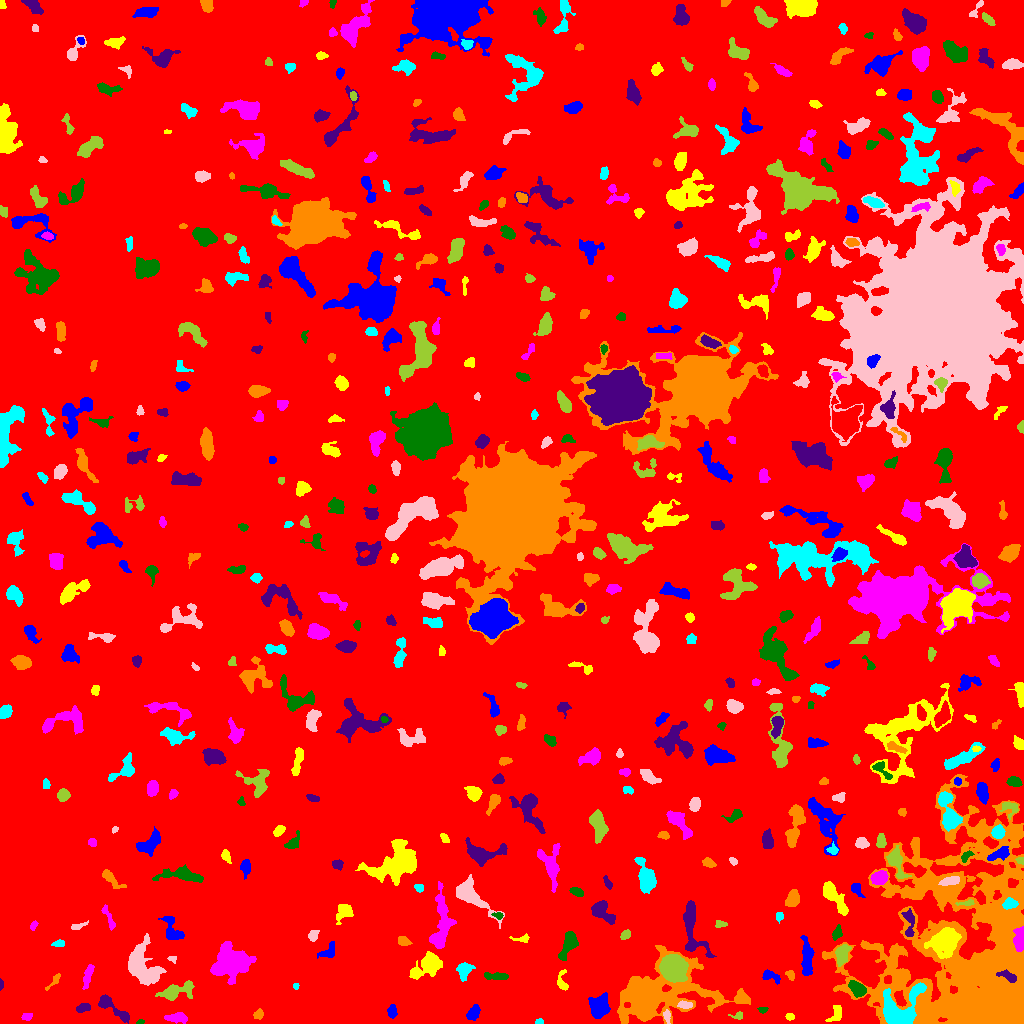

Source data for this figure (header and first rows):
ID, X, Y, A, B, theta, total_flux, mu_max, mu_median, mu_mean, R_fwhm, R_e, R10, R90, x_start, x_end, y_start, y_end, area, greylevel
0, 512.8, 512.7, 294.2, 291.4, 0.8974, 1887696, 13.0, 2.0, 2.262, 83.53, 238.9, 90.57, 384.5, 0, 1023, 0, 1023, 834645, 2.262
1, 473.6, 11.79, 3.636, 2.064, 0.8062, 426.0, 8.0, 2.0, 2.566, 4.297, 3.385, 1.262, 5.352, 466, 480, 3, 19, 166, 8.566
2, 836.2, 10.35, 4.835, 2.849, 1.1, 364.0, 4.0, 2.0, 2.275, 6.155, 4.068, 1.693, 6.232, 825, 841, 2, 18, 160, 7.275
3, 27.24, 7.28, 2.42, 1.615, 0.1164, 93.0, 3.0, 1.0, 1.224, 3.141, 2.585, 0.9772, 3.909, 21, 32, 3, 10, 76, 7.224
4, 140.2, 1.273, 2.014, 1.187, 0.1544, 99.0, 5.0, 2.5, 2.75, 2.394, 1.784, 0.5642, 2.932, 136, 144, 0, 4, 36, 7.75
5, 112.6, 15.51, 11.29, 2.79, -0.6498, 1297, 8.0, 4.0, 4.184, 7.569, 5.754, 2.257, 8.867, 98, 129, 0, 29, 310, 8.184
6, 258.7, 9.081, 2.699, 2.254, 0.8722, 186.0, 4.0, 2.0, 2.09, 4.583, 3.09, 1.128, 4.687, 253, 263, 4, 15, 89, 7.09
7, 539, 1.772, 2.073, 1.361, 0.1199, 145.0, 5.0, 3.0, 3.222, 3.038, 2.111, 0.7979, 3.241, 535, 543, 0, 5, 45, 8.222
8, 666.7, 7.778, 3.063, 1.676, -1.472, 162.0, 5.0, 2.0, 2.0, 2.585, 2.585, 0.9772, 4.442, 663, 670, 0, 14, 81, 10.0
9, 737.5, 7.679, 3.26, 1.828, 0.03244, 168.0, 4.0, 2.0, 2.301, 4.146, 2.706, 1.128, 4.184, 728, 742, 4, 12, 73, 7.301
10, 2.199, 10.75, 2.319, 1.58, 1.201, 191.0, 6.0, 3.0, 3.183, 3.432, 2.326, 0.9772, 3.7, 0, 6, 5, 15, 60, 8.183
11, 392, 12.14, 3.1, 2.129, -1.551, 467.0, 8.0, 4.0, 4.096, 4.442, 3.338, 1.382, 5.109, 387, 397, 5, 19, 114, 9.096
12, 789.7, 7.208, 1.948, 1.544, -0.2945, 106.0, 4.0, 2.0, 1.767, 3.192, 2.185, 0.7979, 3.568, 785, 794, 3, 10, 60, 8.767
13, 176.6, 5.713, 5.635, 2.254, -0.02982, 499.0, 5.0, 3.0, 2.599, 5.89, 4.37, 1.693, 6.555, 164, 187, 0, 11, 192, 8.599
14, 762.7, 13.82, 2.34, 1.442, 0.04501, 171.0, 6.0, 2.5, 3.054, 2.985, 2.257, 0.7979, 3.656, 757, 768, 10, 16, 56, 11.05
15, 82.57, 15.62, 3.366, 1.754, 0.3017, 268.0, 5.0, 2.0, 2.31, 3.989, 2.985, 1.262, 4.754, 76, 90, 11, 20, 116, 9.31
16, 654.4, 28.46, 23.44, 12.24, 0.1965, 32610, 55.0, 5.0, 9.976, 10.12, 12.57, 4.583, 26.02, 617, 750, 0, 78, 3269, 13.98
17, 899.2, 13.95, 11.45, 8.542, 0.6592, 5698, 16.0, 5.0, 6.468, 9.739, 8.649, 3.432, 14.21, 883, 926, 0, 41, 881, 17.47
18, 685.2, 18.45, 3.667, 1.757, -0.09787, 429.0, 7.0, 4.0, 4.248, 4.514, 3.29, 1.382, 4.951, 677, 692, 15, 23, 101, 14.25
19, 174.3, 31.71, 8.536, 3.472, 0.2914, 1419, 11.0, 3.0, 3.62, 5.323, 5.171, 2.034, 9.08, 155, 194, 23, 43, 392, 9.62
20, 355.9, 35.14, 7.187, 4.149, -0.68, 2461, 12.0, 4.0, 4.922, 7.818, 6.482, 2.585, 10.6, 343, 370, 18, 45, 500, 9.922
21, 599.2, 17.05, 5.345, 4.524, 1.252, 2308, 13.0, 6.0, 5.756, 7.047, 6.103, 2.459, 9.608, 588, 610, 5, 31, 401, 11.76
22, 561.8, 40.13, 4.881, 2.338, -1.405, 172.0, 4.0, 1.0, 1.229, 3.827, 3.09, 1.262, 5.171, 557, 568, 33, 54, 140, 7.229
23, 88, 48.85, 6.622, 1.893, 1.291, 419.0, 5.0, 2.0, 2.367, 4.297, 4.107, 1.596, 6.531, 82, 94, 34, 59, 177, 7.367
24, 857.8, 34.33, 4.271, 2.862, -0.7838, 1051, 11.0, 4.0, 4.777, 5.202, 4.37, 1.784, 6.979, 848, 866, 26, 43, 220, 12.78
25, 0.8353, 39.44, 2.293, 0.9051, 1.557, 85.0, 6.0, 2.0, 2.125, 2.185, 1.693, 0.5642, 2.821, 0, 3, 33, 45, 40, 9.125
26, 55.44, 44.18, 4.525, 1.545, 0.8592, 82.0, 4.0, 1.0, 0.8542, 2.326, 2.111, 0.7979, 3.785, 45, 60, 33, 50, 96, 6.854
27, 295.7, 37.77, 1.445, 1.309, -1.176, 70.0, 5.0, 2.0, 1.842, 1.954, 1.693, 0.5642, 2.706, 293, 299, 34, 40, 38, 7.842
28, 141.7, 57.24, 11, 7.327, -1.026, 3594, 12.0, 3.0, 4.107, 8.867, 8.482, 3.192, 14.08, 128, 166, 38, 90, 875, 9.107
29, 673.4, 55.92, 5.425, 5.24, -0.7658, 20704, 99.0, 24.0, 31.23, 7.269, 6.699, 2.646, 11.08, 659, 688, 41, 69, 663, 46.23
30, 730, 50.96, 2.162, 2.036, -0.6821, 223.0, 6.0, 2.0, 2.424, 3.478, 2.646, 0.9772, 4.184, 725, 735, 45, 55, 92, 8.424
31, 769.8, 47.49, 4.952, 2.322, -0.4079, 372.0, 8.0, 2.0, 2.431, 3.432, 3.523, 1.262, 5.754, 762, 780, 39, 54, 153, 8.431
32, 428.1, 58.09, 8.25, 4.478, 0.5338, 2043, 12.0, 3.0, 3.975, 6.628, 6.58, 2.459, 10.76, 409, 442, 44, 72, 514, 8.975
33, 231.9, 61.2, 8.425, 6.891, 0.2501, 9981, 32.0, 7.0, 9.757, 8.117, 8.538, 3.241, 14.91, 210, 256, 39, 82, 1023, 13.76
34, 496.3, 46.74, 6.318, 1.557, -0.04495, 275.0, 4.0, 1.5, 1.677, 5.109, 3.613, 1.382, 5.781, 484, 508, 44, 51, 164, 7.677
35, 1007, 47.37, 5.73, 2.103, -0.3906, 569.0, 7.0, 4.0, 3.768, 5.232, 4.068, 1.596, 6.103, 996, 1016, 41, 54, 151, 30.77
36, 790.5, 48.51, 2.596, 1.839, -1.007, 174.0, 4.0, 2.0, 2.26, 4.107, 2.764, 1.128, 4.297, 785, 794, 43, 53, 77, 8.26
37, 464.2, 52.89, 4.315, 3.016, 1.356, 850.0, 11.0, 3.0, 4.028, 4.297, 4.26, 1.596, 6.979, 456, 475, 42, 61, 211, 10.03
38, 172.2, 64.48, 2.313, 1.493, -0.2538, 137.0, 5.0, 2.5, 2.635, 2.877, 2.185, 0.7979, 3.385, 167, 176, 60, 67, 52, 7.635
39, 842.6, 69.65, 5.466, 3.036, 1.3, 555.0, 6.0, 2.0, 2.332, 5.726, 4.514, 1.784, 7.203, 835, 851, 57, 79, 238, 10.33
40, 752, 71.6, 5.116, 3.969, 1.037, 1462, 12.0, 4.0, 4.338, 6.05, 5.323, 2.034, 8.482, 744, 763, 56, 79, 337, 10.34
41, 328.9, 72.34, 4.944, 2.942, 0.7692, 336.0, 4.0, 2.0, 1.976, 5.47, 3.949, 1.596, 6.206, 317, 334, 65, 82, 170, 7.976
42, 943.3, 81.43, 6.992, 5.661, 0.3521, 5098, 20.0, 6.0, 7.293, 8.444, 7.442, 2.985, 12.28, 924, 961, 65, 96, 699, 24.29
43, 1019, 85.19, 6.731, 2.701, 1.512, 646.0, 7.0, 2.0, 2.809, 4.184, 4.787, 1.693, 7.611, 1013, 1023, 72, 97, 230, 21.81
44, 568.7, 79.26, 7.103, 3.003, 1.127, 1116, 9.0, 3.0, 3.509, 5.441, 5.262, 2.034, 8.612, 558, 578, 63, 92, 318, 8.509
45, 691.6, 98.16, 15.66, 4.865, -1.36, 2519, 11.0, 4.0, 4.219, 6.747, 7.313, 2.821, 12.09, 683, 716, 66, 123, 597, 10.22
46, 403.4, 82.3, 3.083, 2.127, -0.3364, 437.0, 8.0, 3.0, 3.973, 4.107, 3.241, 1.262, 5.14, 398, 412, 78, 87, 110, 8.973
47, 58.66, 79.74, 3.138, 1.598, 0.094, 274.0, 6.0, 3.0, 3.383, 4.029, 2.821, 1.128, 4.334, 51, 64, 77, 84, 81, 8.383
48, 313, 88.21, 2.819, 2.134, 1.072, 187.0, 4.0, 2.0, 1.816, 4.406, 3.038, 1.128, 4.754, 308, 319, 82, 93, 103, 8.816
49, 625.2, 88.92, 2.684, 1.852, 0.7377, 235.0, 5.0, 2.0, 2.64, 3.742, 2.821, 1.128, 4.478, 620, 630, 84, 94, 89, 8.64
50, 670.4, 93.82, 2.755, 1.587, -1.48, 167.0, 5.0, 2.0, 2.493, 2.877, 2.585, 0.9772, 4.068, 667, 674, 88, 99, 67, 7.493
51, 806.9, 63.9, 9.813, 2.563, -1.545, 1377, 9.0, 4.0, 3.783, 6.604, 6.05, 2.394, 9.271, 800, 814, 48, 88, 364, 8.783
52, 522.6, 84.7, 4.816, 1.891, 0.003313, 180.0, 4.0, 2.0, 1.915, 4.107, 2.932, 1.128, 4.82, 509, 529, 81, 90, 94, 7.915
53, 33.52, 97.99, 2.478, 1.483, 1.088, 165.0, 5.0, 3.0, 2.75, 3.241, 2.459, 0.9772, 3.742, 30, 38, 93, 103, 60, 7.75
54, 837.2, 90.37, 3.541, 2.013, 1.222, 364.0, 7.0, 3.0, 3.193, 4.068, 3.338, 1.262, 5.14, 832, 842, 83, 99, 114, 10.19
55, 602.2, 111.6, 6.89, 3.88, -0.6862, 1359, 9.0, 4.0, 4.118, 6.91, 5.917, 2.326, 8.903, 591, 615, 99, 123, 330, 9.118
56, 976, 66, 56.71, 39.47, -1.405, 141835, 45.0, 6.0, 7.947, 17.66, 35.08, 11.53, 63.18, 822, 1023, 0, 249, 17847, 11.95
57, 779.4, 107.5, 1.941, 1.868, -1.39, 183.0, 6.0, 3.0, 2.691, 3.568, 2.459, 0.9772, 3.827, 776, 783, 100, 111, 68, 8.691
58, 78.04, 97.33, 4.554, 1.478, 0.3121, 202.0, 4.0, 2.0, 2.322, 4.754, 3.192, 1.262, 4.618, 71, 88, 94, 103, 87, 9.322
59, 719.9, 99.18, 2.855, 1.836, -0.008972, 131.0, 3.0, 2.0, 1.701, 3.827, 2.706, 1.128, 4.107, 715, 727, 96, 103, 77, 7.701
... 507 more rows
